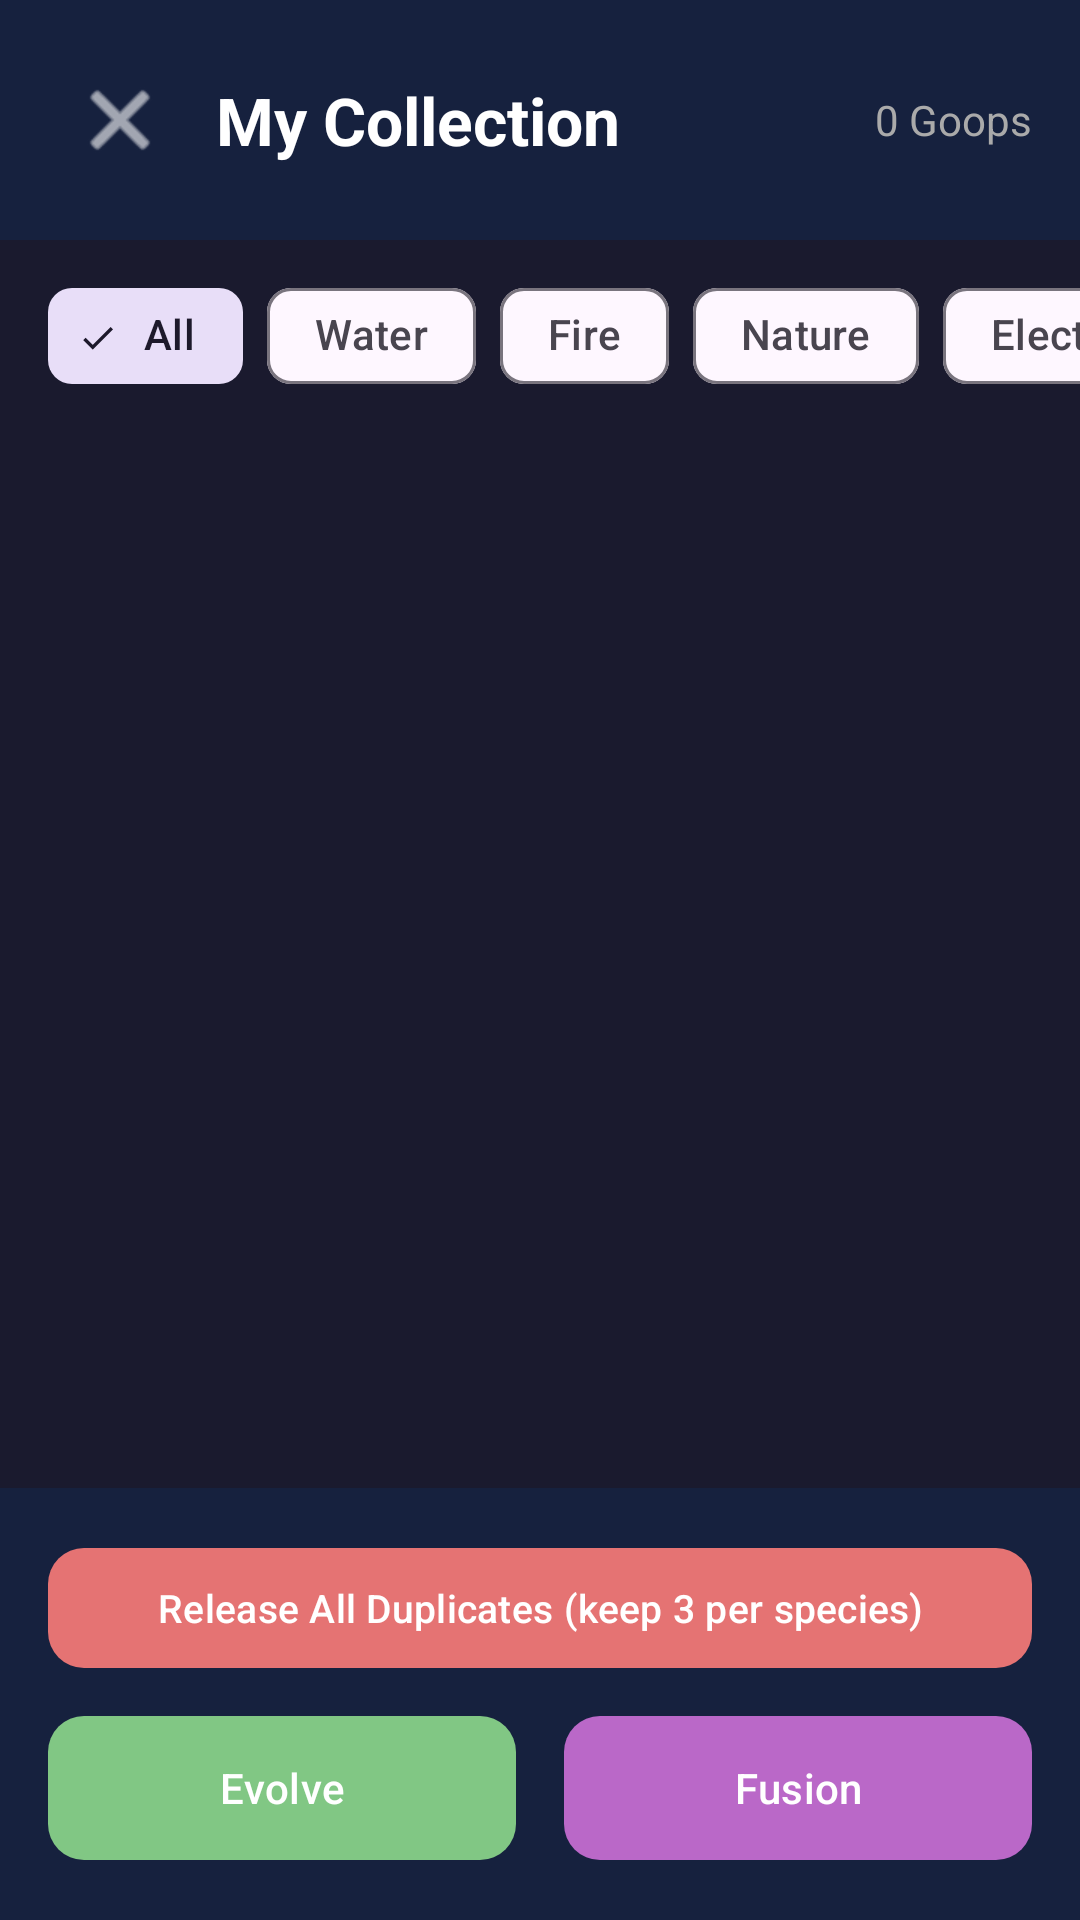

Layout XML and referenced resources for this Android screen:
<!-- AndroidManifest.xml: application theme Theme.GoopOnTheGo -->
<!-- res/layout/activity_collection.xml -->
<?xml version="1.0" encoding="utf-8"?>
<androidx.constraintlayout.widget.ConstraintLayout xmlns:android="http://schemas.android.com/apk/res/android"
    xmlns:app="http://schemas.android.com/apk/res-auto"
    xmlns:tools="http://schemas.android.com/tools"
    android:layout_width="match_parent"
    android:layout_height="match_parent"
    android:background="#1a1a2e"
    tools:context=".ui.collection.CollectionActivity">

    
    <LinearLayout
        android:id="@+id/headerLayout"
        android:layout_width="match_parent"
        android:layout_height="wrap_content"
        android:orientation="horizontal"
        android:padding="16dp"
        android:background="#16213e"
        android:gravity="center_vertical"
        app:layout_constraintTop_toTopOf="parent">

        <ImageButton
            android:id="@+id/backButton"
            android:layout_width="48dp"
            android:layout_height="48dp"
            android:background="?attr/selectableItemBackgroundBorderless"
            android:src="@android:drawable/ic_menu_close_clear_cancel"
            android:contentDescription="Back"
            app:tint="#FFFFFF" />

        <TextView
            android:layout_width="0dp"
            android:layout_height="wrap_content"
            android:layout_weight="1"
            android:layout_marginStart="8dp"
            android:text="My Collection"
            android:textSize="22sp"
            android:textStyle="bold"
            android:textColor="#FFFFFF" />

        <TextView
            android:id="@+id/collectionCountText"
            android:layout_width="wrap_content"
            android:layout_height="wrap_content"
            android:text="0 Goops"
            android:textSize="14sp"
            android:textColor="#AAAAAA" />
    </LinearLayout>

    
    <HorizontalScrollView
        android:id="@+id/filterScrollView"
        android:layout_width="match_parent"
        android:layout_height="wrap_content"
        android:scrollbars="none"
        android:paddingVertical="8dp"
        app:layout_constraintTop_toBottomOf="@id/headerLayout">

        <com.google.android.material.chip.ChipGroup
            android:id="@+id/filterChipGroup"
            android:layout_width="wrap_content"
            android:layout_height="wrap_content"
            android:paddingHorizontal="16dp"
            app:singleSelection="true">

            <com.google.android.material.chip.Chip
                android:id="@+id/chipAll"
                android:layout_width="wrap_content"
                android:layout_height="wrap_content"
                android:text="All"
                android:checked="true"
                style="@style/Widget.Material3.Chip.Filter" />

            <com.google.android.material.chip.Chip
                android:id="@+id/chipWater"
                android:layout_width="wrap_content"
                android:layout_height="wrap_content"
                android:text="Water"
                style="@style/Widget.Material3.Chip.Filter" />

            <com.google.android.material.chip.Chip
                android:id="@+id/chipFire"
                android:layout_width="wrap_content"
                android:layout_height="wrap_content"
                android:text="Fire"
                style="@style/Widget.Material3.Chip.Filter" />

            <com.google.android.material.chip.Chip
                android:id="@+id/chipNature"
                android:layout_width="wrap_content"
                android:layout_height="wrap_content"
                android:text="Nature"
                style="@style/Widget.Material3.Chip.Filter" />

            <com.google.android.material.chip.Chip
                android:id="@+id/chipElectric"
                android:layout_width="wrap_content"
                android:layout_height="wrap_content"
                android:text="Electric"
                style="@style/Widget.Material3.Chip.Filter" />

            <com.google.android.material.chip.Chip
                android:id="@+id/chipShadow"
                android:layout_width="wrap_content"
                android:layout_height="wrap_content"
                android:text="Shadow"
                style="@style/Widget.Material3.Chip.Filter" />

            <com.google.android.material.chip.Chip
                android:id="@+id/chipFavorites"
                android:layout_width="wrap_content"
                android:layout_height="wrap_content"
                android:text="Favorites"
                style="@style/Widget.Material3.Chip.Filter" />

        </com.google.android.material.chip.ChipGroup>
    </HorizontalScrollView>

    
    <androidx.recyclerview.widget.RecyclerView
        android:id="@+id/collectionRecyclerView"
        android:layout_width="match_parent"
        android:layout_height="0dp"
        android:padding="8dp"
        android:clipToPadding="false"
        app:layout_constraintTop_toBottomOf="@id/filterScrollView"
        app:layout_constraintBottom_toTopOf="@id/bottomButtons" />

    
    <LinearLayout
        android:id="@+id/emptyStateLayout"
        android:layout_width="wrap_content"
        android:layout_height="wrap_content"
        android:orientation="vertical"
        android:gravity="center"
        android:visibility="gone"
        app:layout_constraintTop_toTopOf="@id/collectionRecyclerView"
        app:layout_constraintBottom_toBottomOf="@id/collectionRecyclerView"
        app:layout_constraintStart_toStartOf="parent"
        app:layout_constraintEnd_toEndOf="parent"
        tools:visibility="visible">

        <TextView
            android:layout_width="wrap_content"
            android:layout_height="wrap_content"
            android:text="No Goops Yet!"
            android:textSize="20sp"
            android:textStyle="bold"
            android:textColor="#FFFFFF" />

        <TextView
            android:layout_width="wrap_content"
            android:layout_height="wrap_content"
            android:layout_marginTop="8dp"
            android:text="Start scanning to catch creatures"
            android:textSize="14sp"
            android:textColor="#AAAAAA" />
    </LinearLayout>

    
    <LinearLayout
        android:id="@+id/bottomButtons"
        android:layout_width="match_parent"
        android:layout_height="wrap_content"
        android:orientation="vertical"
        android:padding="16dp"
        android:background="#16213e"
        app:layout_constraintBottom_toBottomOf="parent">

        <com.google.android.material.button.MaterialButton
            android:id="@+id/releaseAllDuplicatesButton"
            android:layout_width="match_parent"
            android:layout_height="48dp"
            android:layout_marginBottom="8dp"
            android:text="Release All Duplicates (keep 3 per species)"
            android:textSize="13sp"
            app:cornerRadius="12dp"
            app:backgroundTint="#E57373" />

        <LinearLayout
            android:layout_width="match_parent"
            android:layout_height="wrap_content"
            android:orientation="horizontal">

            <com.google.android.material.button.MaterialButton
                android:id="@+id/evolutionButton"
                android:layout_width="0dp"
                android:layout_height="56dp"
                android:layout_weight="1"
                android:layout_marginEnd="8dp"
                android:text="Evolve"
                app:cornerRadius="12dp"
                app:backgroundTint="#81C784" />

            <com.google.android.material.button.MaterialButton
                android:id="@+id/fusionButton"
                android:layout_width="0dp"
                android:layout_height="56dp"
                android:layout_weight="1"
                android:layout_marginStart="8dp"
                android:text="Fusion"
                app:cornerRadius="12dp"
                app:backgroundTint="#BA68C8" />

        </LinearLayout>

    </LinearLayout>

</androidx.constraintlayout.widget.ConstraintLayout>
<!-- resources referenced by this layout -->
<resources>
  <style name="Theme.GoopOnTheGo" parent="Base.Theme.GoopOnTheGo" />
  <style name="Base.Theme.GoopOnTheGo" parent="Theme.Material3.DayNight.NoActionBar">
          
          
      </style>
</resources>
